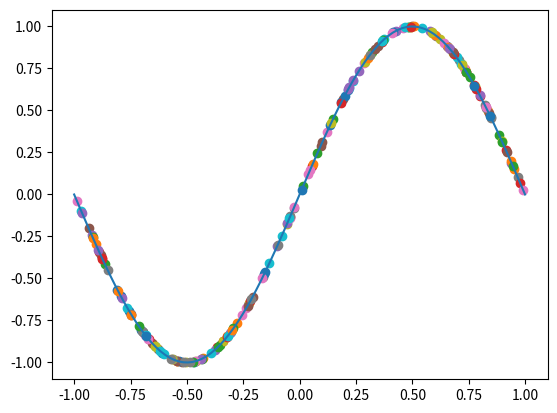

Reproduce this figure in Python.
import numpy as np
import matplotlib.pyplot as plt
from math import pi


z = np.linspace(-1,1,100)
z1 = np.sin(pi*z)
plt.plot(z,z1)

dataset = []
y_values = []
for i in range(100):
    data = np.random.uniform(-1,1,2)
    y = np.sin(pi*data)
    dataset.append(data)
    y_values.append(y)
    plt.scatter(data,y)
    
#print(dataset)

#plt.show()

for i in range(100):
    if(i % 2 == 0):
        a = (sum(dataset[i])/2)
        print(a)
        
print(a.shape)
    
#print(a.shape)
    
    
#print(dataset[0])